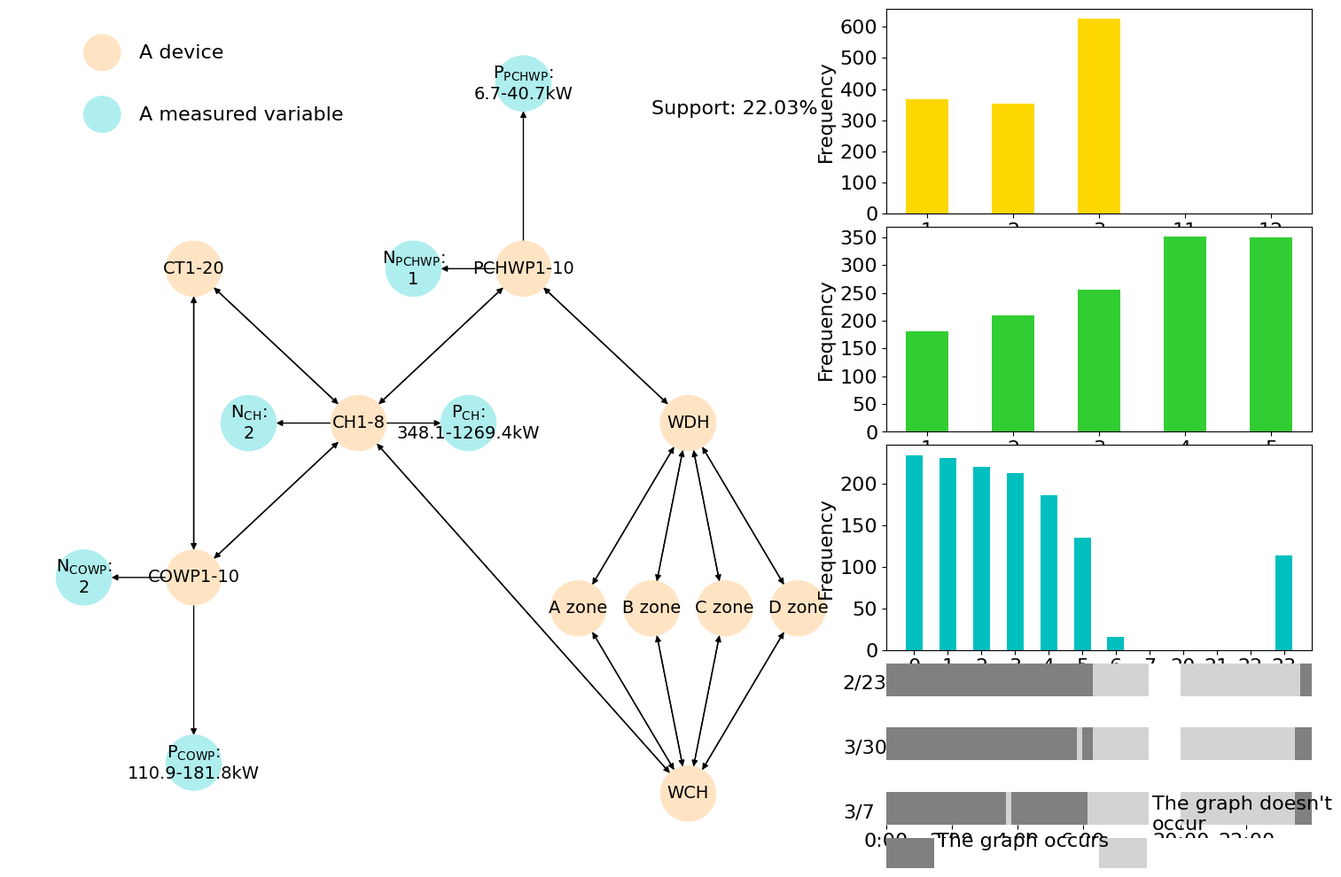

The matplotlib source for this figure:
"""
Created on Sun Jul 26 11:23:09 2020

@author: Chaobo Zhang
"""

import networkx as nx
import matplotlib.pyplot as plt
import pandas as pd
from numpy import array
import numpy as np
import matplotlib.gridspec as gridspec
from matplotlib.patches import Ellipse
from matplotlib.pyplot import MultipleLocator
from matplotlib import colors

plt.figure(figsize=(15, 10))

########################Visualize the maximal frequent subgraph########################
gs = gridspec.GridSpec(20, 3)
ax = plt.subplot(gs[:, 0:2])
Support = 22.03 #Support of the maximal frequent subgraph
#Nodes of the maximal frequent subgraph
node = {0: 'CH1-8', 1: 'COWP1-10', 2: 'CT1-20', 3: 'PCHWP1-10', 4: 'WDH', 5: 'A zone', 6: 'B zone', 7: 'C zone', 8: 'D zone', 9: 'WCH', 
        11: 'N${_\\mathregular{COWP}}$:\n2', 12: 'N${_\\mathregular{PCHWP}}$:\n1', 13: 'N${_\\mathregular{CH}}$:\n2', 
        21: 'P${_\\mathregular{CH}}$:\n348.1-1269.4kW', 22: 'P${_\\mathregular{COWP}}$:\n110.9-181.8kW', 23: 'P${_\\mathregular{PCHWP}}$:\n6.7-40.7kW'}
#Position of nodes of the maximal frequent subgraph
pos_node = {'A zone': array([ 0.3, -0.3]), 'B zone': array([ 0.5, -0.3]), 'C zone': array([ 0.7, -0.3]), 'CH1-8': array([-0.3,  0. ]), 'COWP1-10': array([-0.75, -0.25]),
            'CT1-20': array([-0.75,  0.25]), 'D zone': array([ 0.9, -0.3]), 'N${_\\mathregular{CH}}$:\n2': array([-0.6,  0. ]), 'N${_\\mathregular{COWP}}$:\n2': array([-1.05, -0.25]), 
            'N${_\\mathregular{PCHWP}}$:\n1': array([-0.15,  0.25]), 'P${_\\mathregular{CH}}$:\n348.1-1269.4kW': array([0., 0.]), 'P${_\\mathregular{COWP}}$:\n110.9-181.8kW': array([-0.75, -0.55]),
            'P${_\\mathregular{PCHWP}}$:\n6.7-40.7kW': array([0.15, 0.55]), 'PCHWP1-10': array([0.15, 0.25]), 'WCH': array([ 0.6, -0.6]), 'WDH': array([0.6, 0. ])}
#Color of nodes of the maximal frequent subgraph
node_color_ = ['bisque', 'bisque', 'bisque', 'bisque', 'bisque', 'bisque', 'bisque', 'bisque', 'bisque', 'bisque', 
               'paleturquoise', 'paleturquoise', 'paleturquoise', 'paleturquoise', 'paleturquoise', 'paleturquoise']
#Edges of the maximal frequent subgraph
edge = {(0, 1): ('CH1-8', 'COWP1-10'), (0, 2): ('CH1-8', 'CT1-20'), (0, 3): ('CH1-8', 'PCHWP1-10'), (0, 9): ('CH1-8', 'WCH'), (0, 13): ('CH1-8', 'N${_\\mathregular{CH}}$:\n2'),
        (0, 21): ('CH1-8', 'P${_\\mathregular{CH}}$:\n348.1-1269.4kW'), (1, 0): ('COWP1-10', 'CH1-8'), (1, 2): ('COWP1-10', 'CT1-20'), (1, 11): ('COWP1-10', 'N${_\\mathregular{COWP}}$:\n2'),
        (1, 22): ('COWP1-10', 'P${_\\mathregular{COWP}}$:\n110.9-181.8kW'), (2, 0): ('CT1-20', 'CH1-8'), (2, 1): ('CT1-20', 'COWP1-10'), (3, 0): ('PCHWP1-10', 'CH1-8'),
        (3, 4): ('PCHWP1-10', 'WDH'), (3, 12): ('PCHWP1-10', 'N${_\\mathregular{PCHWP}}$:\n1'), (3, 23): ('PCHWP1-10', 'P${_\\mathregular{PCHWP}}$:\n6.7-40.7kW'),
        (4, 3): ('WDH', 'PCHWP1-10'), (4, 5): ('WDH', 'A zone'), (4, 6): ('WDH', 'B zone'), (4, 7): ('WDH', 'C zone'), (4, 8): ('WDH', 'D zone'), (5, 4): ('A zone', 'WDH'),
        (5, 9): ('A zone', 'WCH'), (6, 4): ('B zone', 'WDH'), (6, 9): ('B zone', 'WCH'), (7, 4): ('C zone', 'WDH'), (7, 9): ('C zone', 'WCH'), (8, 4): ('D zone', 'WDH'),
        (8, 9): ('D zone', 'WCH'), (9, 0): ('WCH', 'CH1-8'), (9, 5): ('WCH', 'A zone'), (9, 6): ('WCH', 'B zone'), (9, 7): ('WCH', 'C zone'), (9, 8): ('WCH', 'D zone')}

#Draw the maximal frequent subgraph
G=nx.DiGraph()
G.add_nodes_from(list(node.values()))
G.add_edges_from(list(edge.values()))
nx.draw_networkx(G, pos = pos_node, with_labels=True, edge_color='black', alpha=1, font_size=14, node_size=2000, node_color=node_color_, font_family='Times New Roman')

#Legends of the maximal frequent subgraph
cir1 = Ellipse(xy = (-1, 0.6), width = 0.1, height = 0.058, color='bisque')
ax.add_patch(cir1)
cir2 = Ellipse(xy = (-1, 0.5), width = 0.1, height = 0.058, color='paleturquoise')
ax.add_patch(cir2)
plt.text(-0.9, 0.59, "A device", fontproperties='Times New Roman', color="black", fontsize=16)
plt.text(-0.9, 0.49, "A measured variable", fontproperties='Times New Roman', color="black", fontsize=16)
plt.text(0.5, 0.5, "Support: "+str(Support)+"%", fontproperties='Times New Roman', color="black", fontsize=16)
ax.spines['top'].set_visible(False)
ax.spines['right'].set_visible(False)
ax.spines['bottom'].set_visible(False)
ax.spines['left'].set_visible(False)
plt.tight_layout() 

########################Visualize the temporal distribution of the maximal frequent subgraph########################
Month = {1: 367, 2: 353, 3: 626, 11: 0, 12: 0}
Hour = {0: 234, 1: 230, 2: 220, 3: 212, 4: 186, 5: 135, 6: 16, 7: 0, 20: 0, 21: 0, 22: 0, 23: 113}
Day_type = {1: 181, 2: 209, 3: 255, 4: 351, 5: 350}

ax = plt.subplot(gs[0:5,2])
plt.bar(np.arange(len(list(Month.keys()))), Month.values(), width = 0.5, color="gold")
plt.xlabel("Month",fontproperties='Times New Roman',fontsize=16)
plt.ylabel("Frequency",fontproperties='Times New Roman',fontsize=16)  
plt.xticks(np.arange(len(list(Month.keys()))), [1,2,3,11,12], fontproperties='Times New Roman',fontsize=16)
plt.yticks(fontproperties='Times New Roman',fontsize=16)

ax = plt.subplot(gs[5:10,2])
plt.bar(Day_type.keys(), Day_type.values(), width = 0.5, color="limegreen")
plt.xlabel("Day type",fontproperties='Times New Roman',fontsize=16)
plt.ylabel("Frequency",fontproperties='Times New Roman',fontsize=16)  
plt.xticks(fontproperties='Times New Roman',fontsize=16)
plt.yticks(fontproperties='Times New Roman',fontsize=16)
ax=plt.gca()
x_major_locator=MultipleLocator(1)
ax.xaxis.set_major_locator(x_major_locator)  

ax = plt.subplot(gs[10:15,2])
plt.bar(np.arange(len(list(Hour.keys()))), Hour.values(), width = 0.5, color="c")
plt.xlabel("Hour",fontproperties='Times New Roman',fontsize=16)
plt.ylabel("Frequency",fontproperties='Times New Roman',fontsize=16)  
plt.xticks(np.arange(len(list(Hour.keys()))), [0, 1, 2, 3, 4, 5, 6, 7, 20, 21, 22, 23], fontproperties='Times New Roman',fontsize=16)
plt.yticks(fontproperties='Times New Roman',fontsize=16)

########################Visualize the typical days of the maximal frequent subgraph########################
ax = plt.subplot(gs[15:19,2])
Top_three_days = ['2/23', '3/30', '3/7']
cmap = colors.ListedColormap(["lightgrey",'grey'])
bounds=[-0.5, 0.5, 1.5]
heatmap_ = {0: [1,1,1,1,1,1,1,1,1,1,1,1,1,1,1,1,1,1,1,1,1,1,1,1,1,1,1,1,1,1,1,1,1,1,1,1,1,1,0,0,0,0,0,0,0,0,0,0,np.nan,np.nan,np.nan,np.nan,np.nan,np.nan,0,0,0,0,0,0,0,0,0,0,0,0,0,0,0,0,0,0,0,0,0,0,1,1],
 1: [1,1,1,1,1,1,1,1,1,1,1,1,1,1,1,1,1,1,1,1,1,1,1,1,1,1,1,1,1,1,1,1,1,1,1,0,1,1,0,0,0,0,0,0,0,0,0,0,np.nan,np.nan,np.nan,np.nan,np.nan,np.nan,0,0,0,0,0,0,0,0,0,0,0,0,0,0,0,0,0,0,0,0,0,1,1,1],
 2: [1,1,1,1,1,1,1,1,1,1,1,1,1,1,1,1,1,1,1,1,1,1,0,1,1,1,1,1,1,1,1,1,1,1,1,1,1,0,0,0,0,0,0,0,0,0,0,0,np.nan,np.nan,np.nan,np.nan,np.nan,np.nan,0,0,0,0,0,0,0,0,0,0,0,0,0,0,0,0,0,0,0,0,0,1,1,1]}
heatmap_data = []
non_ = [np.nan]*78
heatmap_data.append(heatmap_[2])
heatmap_data.append(non_)
heatmap_data.append(heatmap_[1])
heatmap_data.append(non_)
heatmap_data.append(heatmap_[0])

norm = colors.BoundaryNorm(bounds, cmap.N)
heatmap = plt.pcolor(np.array(heatmap_data), cmap=cmap, norm=norm)
xticks = [0, 12, 24, 36, 54, 66]
xlabels = ['0:00', '2:00', '4:00', '6:00', '20:00', '22:00']
plt.xticks(xticks, xlabels, fontproperties='Times New Roman',fontsize=16)
plt.text(-8, 4.2, Top_three_days[0], fontproperties='Times New Roman', color="black", fontsize=16)
plt.text(-8, 2.2, Top_three_days[1], fontproperties='Times New Roman', color="black", fontsize=16)
plt.text(-8, 0.2, Top_three_days[2], fontproperties='Times New Roman', color="black", fontsize=16)
plt.yticks([])
ax.spines['top'].set_visible(False)
ax.spines['right'].set_visible(False)
ax.spines['bottom'].set_visible(False)
ax.spines['left'].set_visible(False)

ax = plt.subplot(gs[19:20,2])
cmap = colors.ListedColormap(["lightgrey",'grey'])
bounds=[-0.5, 0.5, 1.5]
heatmap_data = []
heatmap_data.append([1]*8+[np.nan]*28+[0]*8+[np.nan]*28)
norm = colors.BoundaryNorm(bounds, cmap.N)
heatmap = plt.pcolor(np.array(heatmap_data), cmap=cmap, norm=norm)
plt.text(8.5, 0.7, "The graph occurs", fontproperties='Times New Roman', color="black", fontsize=16)
plt.text(45, 1.25, "The graph doesn't\noccur", fontproperties='Times New Roman', color="black", fontsize=16)
plt.xticks([])
plt.yticks([])
ax.spines['top'].set_visible(False)
ax.spines['right'].set_visible(False)
ax.spines['bottom'].set_visible(False)
ax.spines['left'].set_visible(False)
plt.tight_layout()
plt.savefig('A maximal frequent subgraph.png', dpi=700, bbox_inches='tight')
plt.show()
